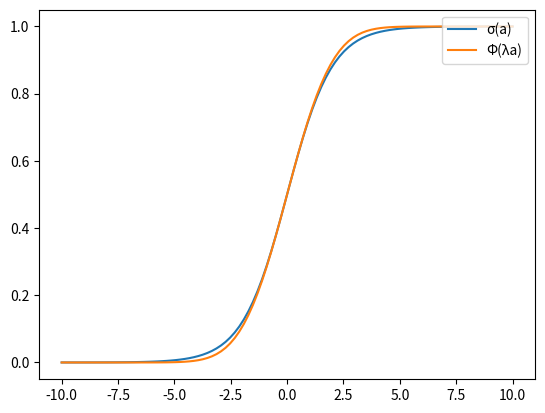

The matplotlib source for this figure:
# -*- coding: utf-8 -*-
from numpy import *
from scipy import stats
from matplotlib.pyplot import *

a = linspace(-10, 10, 100)
y1 = 1/(1+exp(-a))
y2 = stats.norm.cdf(sqrt(pi/8)*a, 0, 1)
plot(a, y1, label=u"σ(a)")
plot(a, y2, label=u"Φ(λa)")
legend(loc=1)
show()
